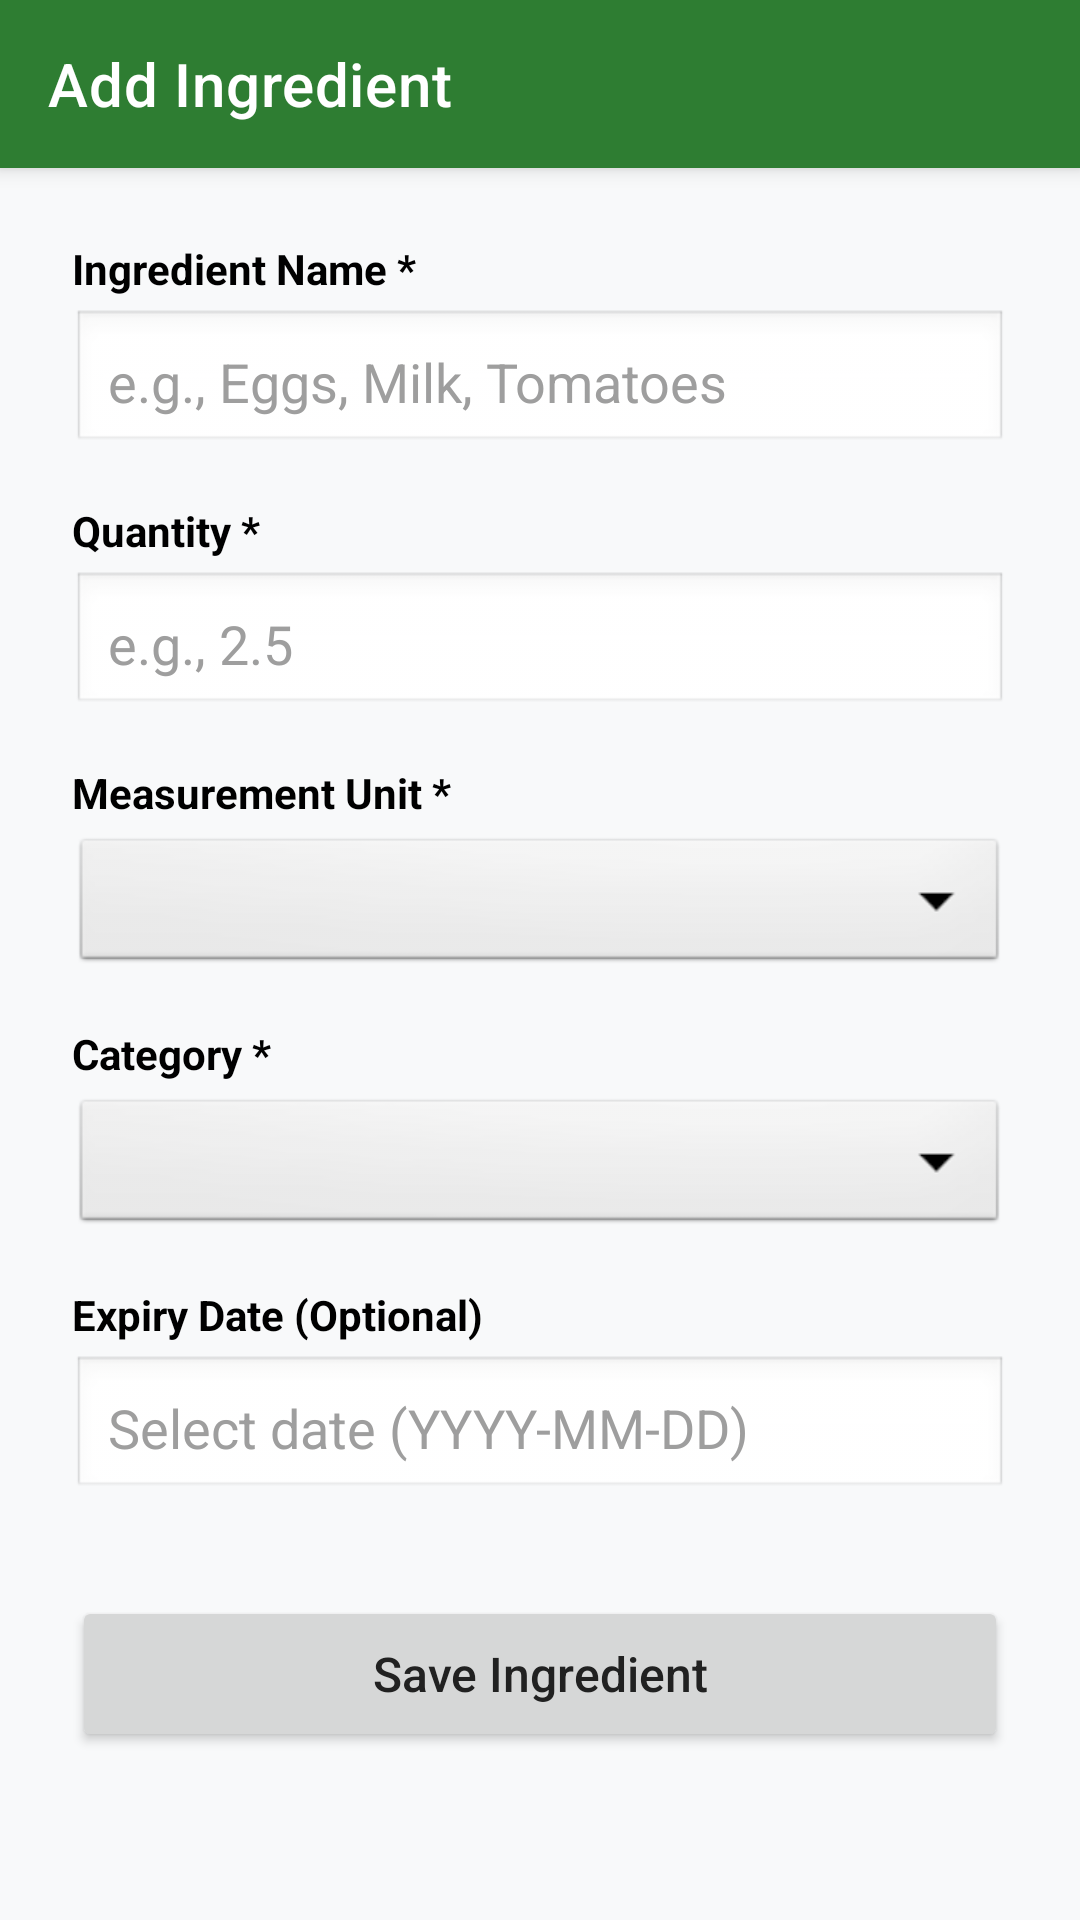

This screen was rendered from an Android layout file. Write that file and the resources it references.
<!-- AndroidManifest.xml: application theme Theme.SmartPantryApp -->
<!-- res/layout/activity_add_edit_ingredient.xml -->
<?xml version="1.0" encoding="utf-8"?>
<ScrollView xmlns:android="http://schemas.android.com/apk/res/android"
    xmlns:app="http://schemas.android.com/apk/res-auto"
    xmlns:tools="http://schemas.android.com/tools"
    android:layout_width="match_parent"
    android:layout_height="match_parent"
    android:background="#F8F9FA"
    android:fillViewport="true">

    <androidx.constraintlayout.widget.ConstraintLayout
        android:layout_width="match_parent"
        android:layout_height="wrap_content"
        android:paddingBottom="24dp">

        <androidx.appcompat.widget.Toolbar
            android:id="@+id/toolbarAddEdit"
            android:layout_width="0dp"
            android:layout_height="?attr/actionBarSize"
            android:background="?attr/colorPrimary"
            android:elevation="4dp"
            android:theme="@style/ThemeOverlay.AppCompat.Dark.ActionBar"
            app:layout_constraintEnd_toEndOf="parent"
            app:layout_constraintStart_toStartOf="parent"
            app:layout_constraintTop_toTopOf="parent"
            app:popupTheme="@style/ThemeOverlay.AppCompat.Light"
            app:title="Add Ingredient" />

        <TextView
            android:id="@+id/labelIngredientName"
            android:layout_width="0dp"
            android:layout_height="wrap_content"
            android:layout_marginStart="24dp"
            android:layout_marginTop="24dp"
            android:layout_marginEnd="24dp"
            android:text="Ingredient Name *"
            android:textColor="@android:color/black"
            android:textSize="14sp"
            android:textStyle="bold"
            app:layout_constraintEnd_toEndOf="parent"
            app:layout_constraintStart_toStartOf="parent"
            app:layout_constraintTop_toBottomOf="@+id/toolbarAddEdit" />

        <EditText
            android:id="@+id/editIngredientName"
            android:layout_width="0dp"
            android:layout_height="wrap_content"
            android:layout_marginStart="24dp"
            android:layout_marginTop="4dp"
            android:layout_marginEnd="24dp"
            android:background="@android:drawable/edit_text"
            android:hint="e.g., Eggs, Milk, Tomatoes"
            android:inputType="textCapWords"
            android:minHeight="48dp"
            android:padding="12dp"
            app:layout_constraintEnd_toEndOf="parent"
            app:layout_constraintStart_toStartOf="parent"
            app:layout_constraintTop_toBottomOf="@+id/labelIngredientName" />

        <TextView
            android:id="@+id/labelIngredientQuantity"
            android:layout_width="0dp"
            android:layout_height="wrap_content"
            android:layout_marginStart="24dp"
            android:layout_marginTop="16dp"
            android:layout_marginEnd="24dp"
            android:text="Quantity *"
            android:textColor="@android:color/black"
            android:textSize="14sp"
            android:textStyle="bold"
            app:layout_constraintEnd_toEndOf="parent"
            app:layout_constraintStart_toStartOf="parent"
            app:layout_constraintTop_toBottomOf="@+id/editIngredientName" />

        <EditText
            android:id="@+id/editIngredientQuantity"
            android:layout_width="0dp"
            android:layout_height="wrap_content"
            android:layout_marginStart="24dp"
            android:layout_marginTop="4dp"
            android:layout_marginEnd="24dp"
            android:background="@android:drawable/edit_text"
            android:hint="e.g., 2.5"
            android:inputType="numberDecimal"
            android:minHeight="48dp"
            android:padding="12dp"
            app:layout_constraintEnd_toEndOf="parent"
            app:layout_constraintStart_toStartOf="parent"
            app:layout_constraintTop_toBottomOf="@+id/labelIngredientQuantity" />

        <TextView
            android:id="@+id/labelIngredientUnit"
            android:layout_width="0dp"
            android:layout_height="wrap_content"
            android:layout_marginStart="24dp"
            android:layout_marginTop="16dp"
            android:layout_marginEnd="24dp"
            android:text="Measurement Unit *"
            android:textColor="@android:color/black"
            android:textSize="14sp"
            android:textStyle="bold"
            app:layout_constraintEnd_toEndOf="parent"
            app:layout_constraintStart_toStartOf="parent"
            app:layout_constraintTop_toBottomOf="@+id/editIngredientQuantity" />

        <Spinner
            android:id="@+id/spinnerIngredientUnit"
            android:layout_width="0dp"
            android:layout_height="48dp"
            android:layout_marginStart="24dp"
            android:layout_marginTop="4dp"
            android:layout_marginEnd="24dp"
            android:background="@android:drawable/btn_dropdown"
            app:layout_constraintEnd_toEndOf="parent"
            app:layout_constraintStart_toStartOf="parent"
            app:layout_constraintTop_toBottomOf="@+id/labelIngredientUnit" />

        
        <TextView
            android:id="@+id/labelIngredientCategory"
            android:layout_width="0dp"
            android:layout_height="wrap_content"
            android:layout_marginStart="24dp"
            android:layout_marginTop="16dp"
            android:layout_marginEnd="24dp"
            android:text="Category *"
            android:textColor="@android:color/black"
            android:textSize="14sp"
            android:textStyle="bold"
            app:layout_constraintEnd_toEndOf="parent"
            app:layout_constraintStart_toStartOf="parent"
            app:layout_constraintTop_toBottomOf="@+id/spinnerIngredientUnit" />

        <Spinner
            android:id="@+id/spinnerIngredientCategory"
            android:layout_width="0dp"
            android:layout_height="48dp"
            android:layout_marginStart="24dp"
            android:layout_marginTop="4dp"
            android:layout_marginEnd="24dp"
            android:background="@android:drawable/btn_dropdown"
            app:layout_constraintEnd_toEndOf="parent"
            app:layout_constraintStart_toStartOf="parent"
            app:layout_constraintTop_toBottomOf="@+id/labelIngredientCategory" />

        <TextView
            android:id="@+id/labelIngredientExpiry"
            android:layout_width="0dp"
            android:layout_height="wrap_content"
            android:layout_marginStart="24dp"
            android:layout_marginTop="16dp"
            android:layout_marginEnd="24dp"
            android:text="Expiry Date (Optional)"
            android:textColor="@android:color/black"
            android:textSize="14sp"
            android:textStyle="bold"
            app:layout_constraintEnd_toEndOf="parent"
            app:layout_constraintStart_toStartOf="parent"
            app:layout_constraintTop_toBottomOf="@+id/spinnerIngredientCategory" />

        <EditText
            android:id="@+id/editIngredientExpiry"
            android:layout_width="0dp"
            android:layout_height="wrap_content"
            android:layout_marginStart="24dp"
            android:layout_marginTop="4dp"
            android:layout_marginEnd="24dp"
            android:background="@android:drawable/edit_text"
            android:clickable="true"
            android:cursorVisible="false"
            android:focusable="false"
            android:hint="Select date (YYYY-MM-DD)"
            android:minHeight="48dp"
            android:padding="12dp"
            app:layout_constraintEnd_toEndOf="parent"
            app:layout_constraintStart_toStartOf="parent"
            app:layout_constraintTop_toBottomOf="@+id/labelIngredientExpiry" />

        <Button
            android:id="@+id/btnSaveIngredient"
            android:layout_width="0dp"
            android:layout_height="52dp"
            android:layout_marginStart="24dp"
            android:layout_marginTop="32dp"
            android:layout_marginEnd="24dp"
            android:text="Save Ingredient"
            android:textAllCaps="false"
            android:textSize="16sp"
            app:layout_constraintEnd_toEndOf="parent"
            app:layout_constraintStart_toStartOf="parent"
            app:layout_constraintTop_toBottomOf="@+id/editIngredientExpiry" />

    </androidx.constraintlayout.widget.ConstraintLayout>
</ScrollView>
<!-- resources referenced by this layout -->
<resources>
  <style name="Theme.SmartPantryApp" parent="Theme.MaterialComponents.Light.NoActionBar">
          
          <item name="colorPrimary">#2E7D32</item>
          <item name="colorPrimaryVariant">#1B5E20</item>
          <item name="colorOnPrimary">#FFFFFF</item>
          <item name="colorSecondary">#FF8F00</item>
          <item name="colorSecondaryVariant">#C56000</item>
          <item name="colorOnSecondary">#000000</item>
  
          
          <item name="android:colorBackground">#F8F9FA</item>
          <item name="colorSurface">#FFFFFF</item>
  
          
          <item name="android:textColor">#212121</item>
          <item name="android:textColorPrimary">#212121</item>
          <item name="android:textColorSecondary">#616161</item>
          <item name="android:textColorHint">#9E9E9E</item>
  
          
          <item name="android:editTextColor">#212121</item>
      </style>
</resources>
